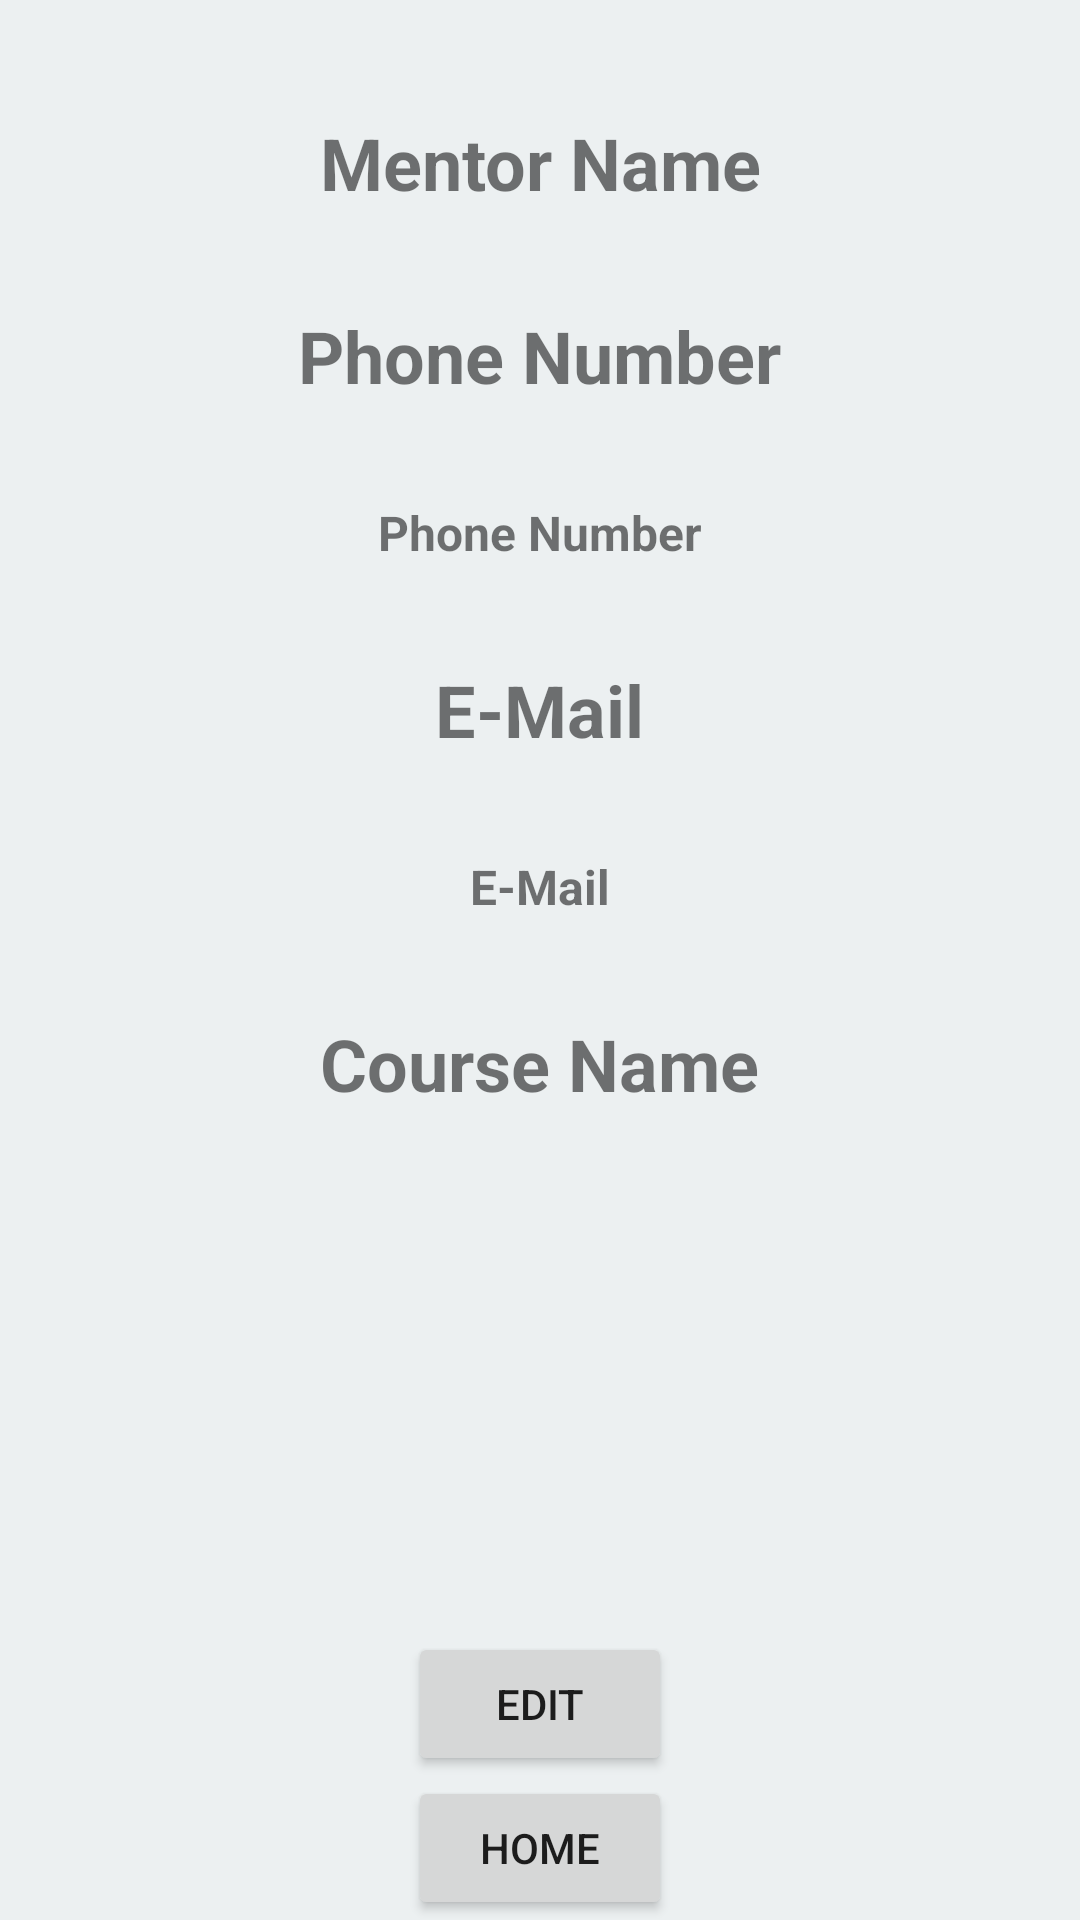

Here is an Android app screen rendered from its layout file. Give the layout XML and the strings, colors and styles it references.
<!-- AndroidManifest.xml: application theme AppTheme -->
<!-- res/layout/activity_mentor_detail.xml -->
<?xml version="1.0" encoding="utf-8"?>
<RelativeLayout xmlns:android="http://schemas.android.com/apk/res/android"
    xmlns:app="http://schemas.android.com/apk/res-auto"
    xmlns:tools="http://schemas.android.com/tools"
    android:layout_width="match_parent"
    android:layout_height="match_parent"
    tools:context=".view.MentorDetailActivity"
    >

    <TextView
        android:id="@+id/mentor_detail_mentor_name"
        style="@style/Text.Title"
        android:layout_width="wrap_content"
        android:layout_height="wrap_content"
        android:layout_alignParentTop="true"
        android:layout_centerHorizontal="true"
        android:layout_marginTop="22dp"
        android:text="@string/mentor_name" />

    <TextView
        android:id="@+id/mentor_detail_phone_number_label"
        style="@style/Text.Title"
        android:layout_width="wrap_content"
        android:layout_height="wrap_content"
        android:layout_below="@+id/mentor_detail_mentor_name"
        android:layout_centerHorizontal="true"
        android:text="@string/phone_number" />

    <TextView
        android:id="@+id/mentor_detail_phone_number"
        style="@style/Text.Item"
        android:layout_width="wrap_content"
        android:layout_height="wrap_content"
        android:layout_below="@+id/mentor_detail_phone_number_label"
        android:layout_centerHorizontal="true"
        android:text="@string/phone_number" />

    <TextView
        android:id="@+id/mentor_detail_email_label"
        style="@style/Text.Title"
        android:layout_width="wrap_content"
        android:layout_height="wrap_content"
        android:layout_below="@+id/mentor_detail_phone_number"
        android:layout_centerHorizontal="true"
        android:text="@string/e_mail" />

    <TextView
        android:id="@+id/mentor_detail_email"
        style="@style/Text.Item"
        android:layout_width="wrap_content"
        android:layout_height="wrap_content"
        android:layout_below="@+id/mentor_detail_email_label"
        android:layout_centerHorizontal="true"
        android:text="@string/e_mail" />

    <TextView
        android:id="@+id/mentor_detail_course_label"
        style="@style/Text.Title"
        android:layout_width="wrap_content"
        android:layout_height="wrap_content"
        android:layout_below="@+id/mentor_detail_email"
        android:layout_centerHorizontal="true"
        android:text="@string/course_name" />

    <Button
        android:id="@+id/mentor_detail_edit_button"
        android:layout_width="wrap_content"
        android:layout_height="wrap_content"
        android:layout_above="@+id/mentor_detail_home_button"
        android:layout_centerHorizontal="true"
        android:text="@string/edit" />

    <Button
        android:id="@+id/mentor_detail_home_button"
        android:layout_width="wrap_content"
        android:layout_height="wrap_content"
        android:layout_alignParentBottom="true"
        android:layout_centerHorizontal="true"
        android:text="@string/home" />

    <android.support.v7.widget.RecyclerView
        android:id="@+id/mentor_detail_course_recycler_view"
        android:layout_width="271dp"
        android:layout_height="wrap_content"
        android:layout_below="@+id/mentor_detail_course_label"
        android:layout_centerHorizontal="true" />


</RelativeLayout>
<!-- resources referenced by this layout -->
<resources>
  <string name="course_name">Course Name</string>
  <string name="e_mail">E-Mail</string>
  <string name="edit">Edit</string>
  <string name="home">Home</string>
  <string name="mentor_name">Mentor Name</string>
  <string name="phone_number">Phone Number</string>
  <style name="Text.Item">
          <item name="android:textSize">16sp</item>
          <item name="android:textStyle">bold</item>
      </style>
  <style name="Text.Title">
          <item name="android:textSize">24sp</item>
          <item name="android:gravity">center</item>
          <item name="android:textStyle">bold</item>
      </style>
  <style name="AppTheme" parent="Theme.AppCompat.Light.NoActionBar">
          
          <item name="colorPrimary">@color/colorPrimary</item>
          <item name="colorPrimaryDark">@color/colorPrimaryDark</item>
          <item name="colorAccent">@color/colorAccent</item>
          <item name="android:windowBackground">@color/colorBackground</item>
      </style>
  <color name="colorPrimary">#34495e</color>
  <color name="colorPrimaryDark">#2c3e50</color>
  <color name="colorAccent">#f1c40f</color>
  <color name="colorBackground">#ecf0f1</color>
</resources>
